6-way image classification set "Dataset" from GitHub (Kerbusch/r2d2research); label vocabulary: good bicep curl, good bicep curl down, too fast, too fast down, too slow, too slow down.

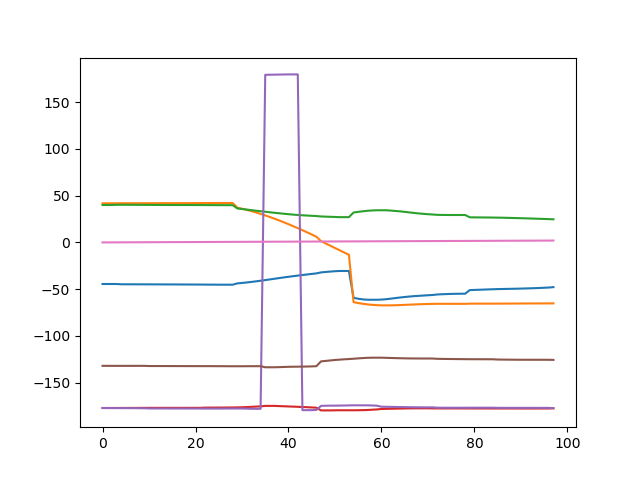
Label: too fast

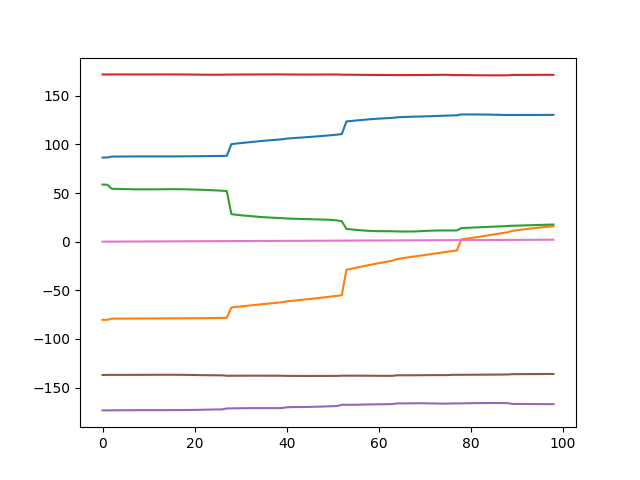
Label: good bicep curl down

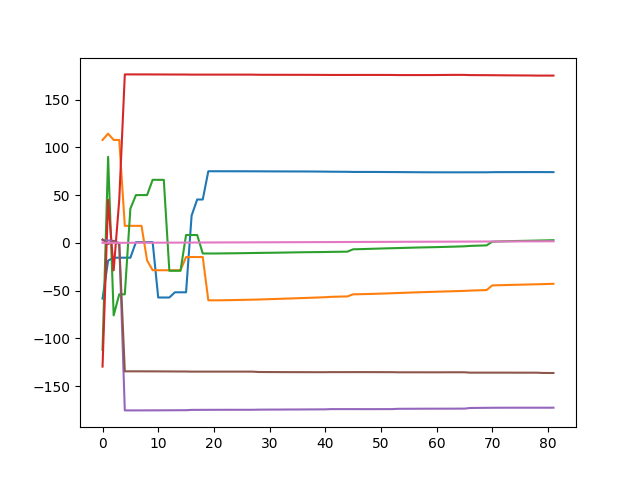
Label: too slow down

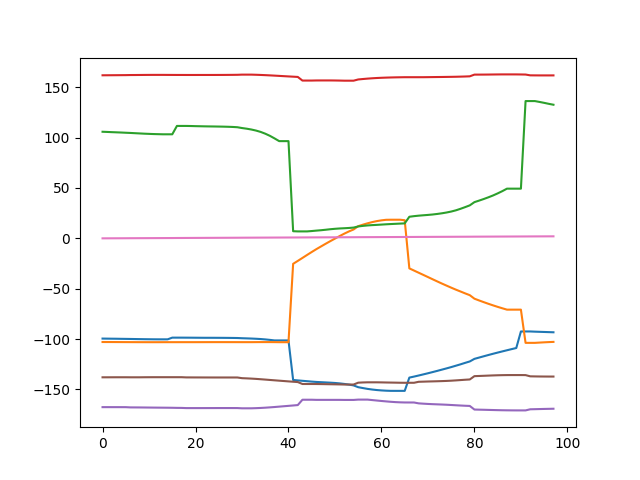
Label: too fast down

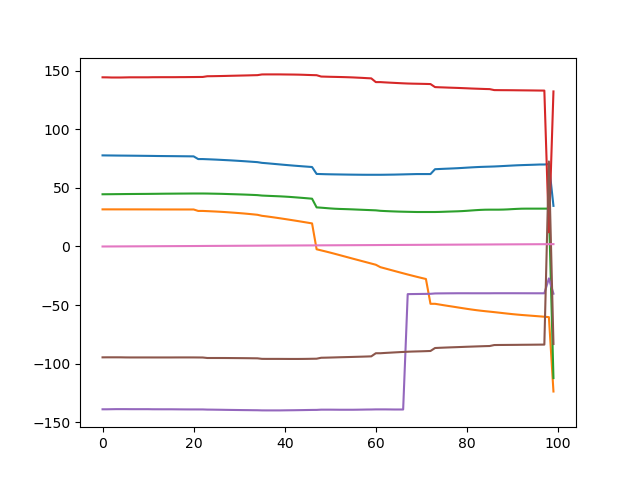
Label: good bicep curl

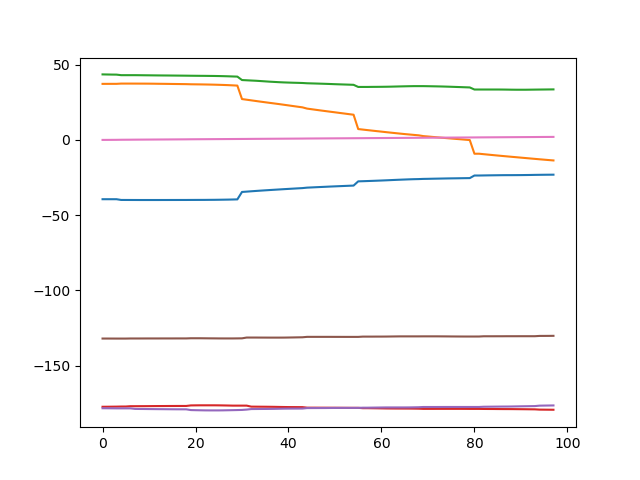
Label: too slow
